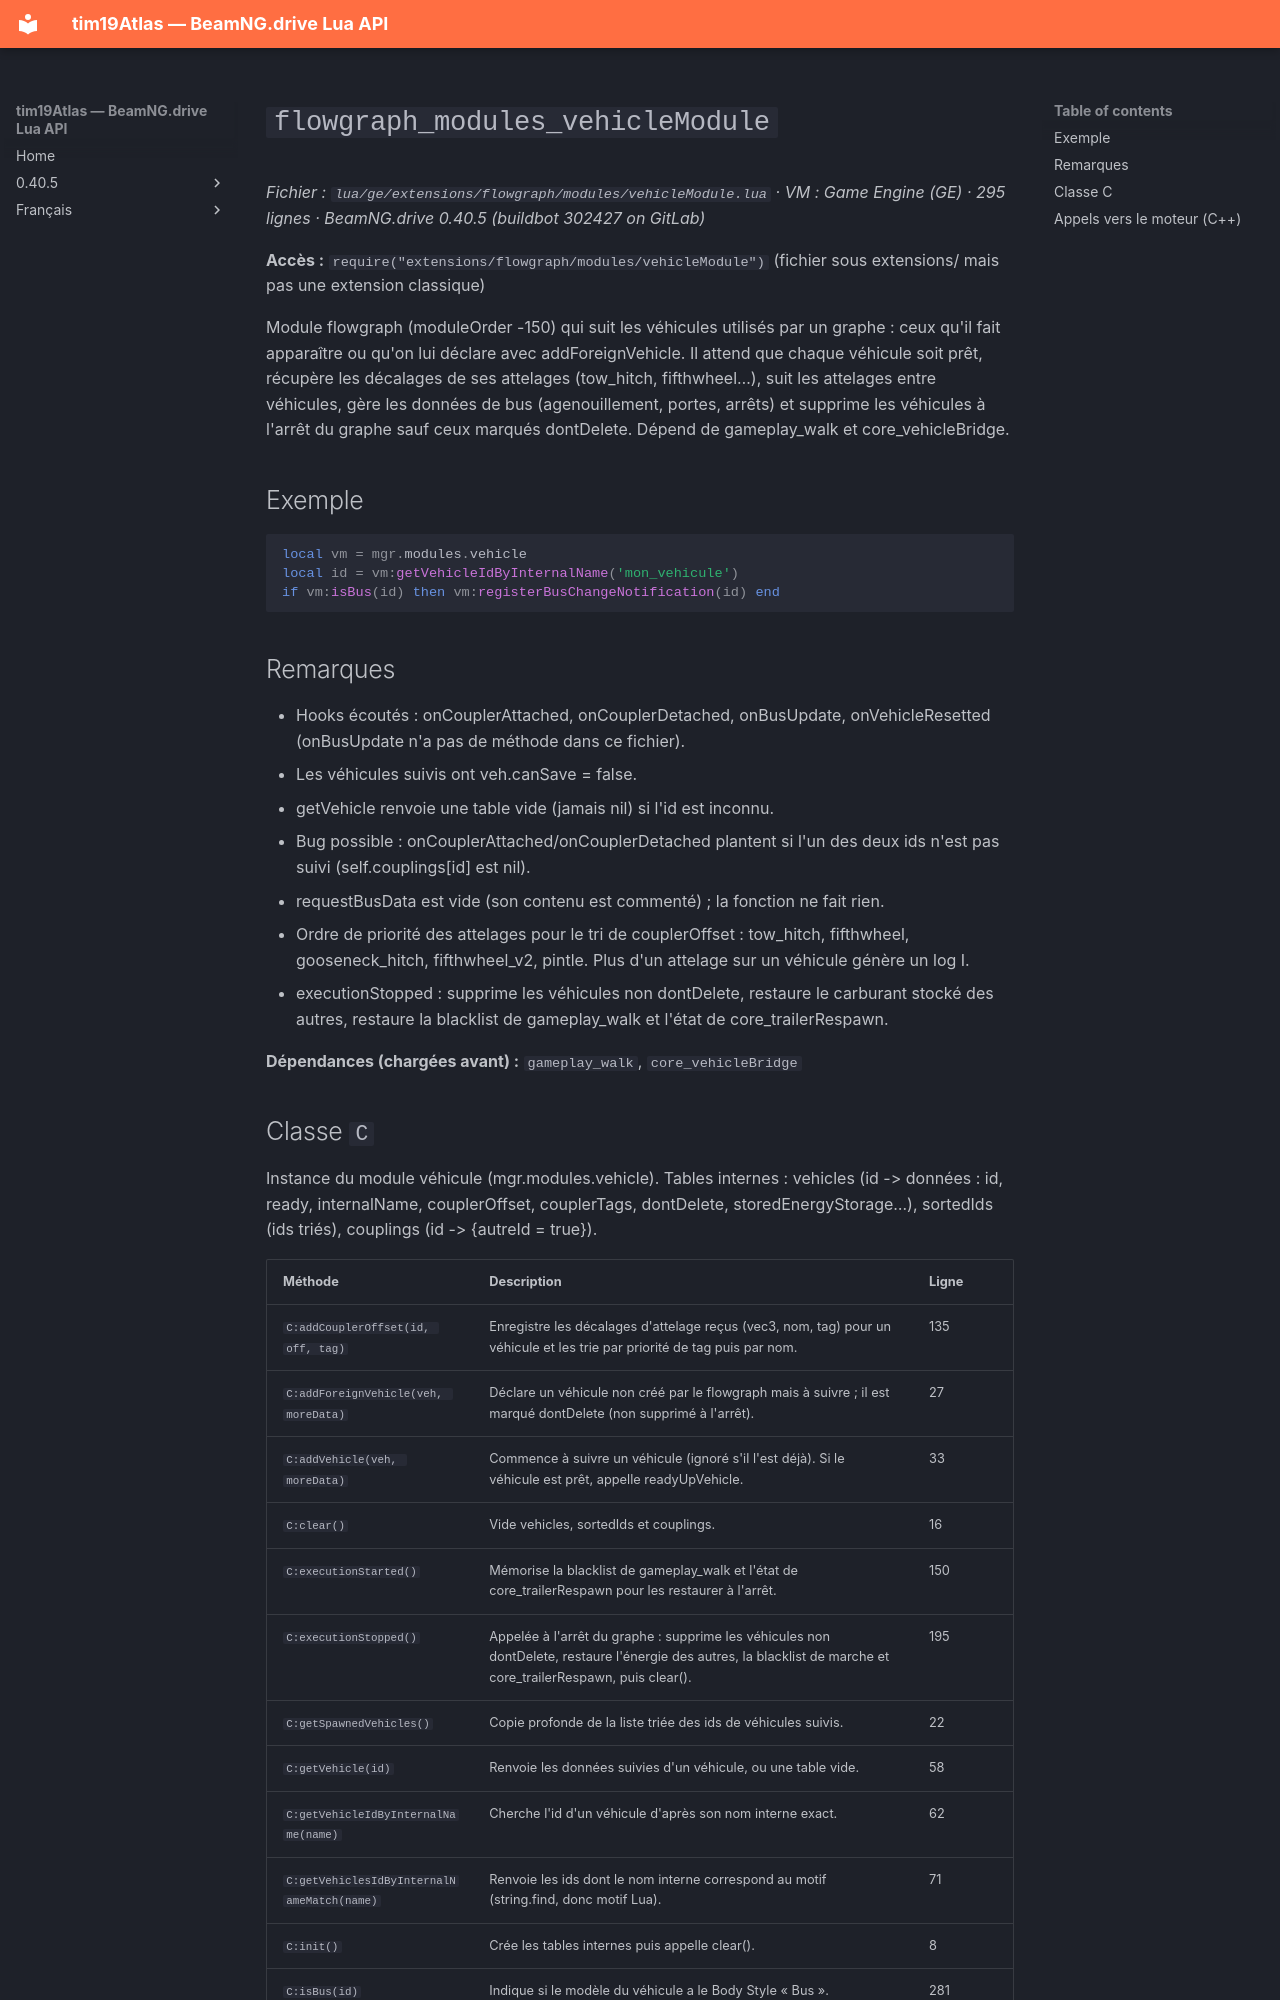

repository: Tim0219800/beamng-lua-atlas · page: fr/0.40.5/ge/extensions/flowgraph/modules/vehicleModule.html · generator: mkdocs

# `flowgraph_modules_vehicleModule`

*Fichier : `lua/ge/extensions/flowgraph/modules/vehicleModule.lua` · VM : Game Engine (GE) · 295 lignes · BeamNG.drive 0.40.5 (buildbot 302427 on GitLab)*

**Accès :** `require("extensions/flowgraph/modules/vehicleModule")` (fichier sous extensions/ mais pas une extension classique)

Module flowgraph (moduleOrder -150) qui suit les véhicules utilisés par un graphe : ceux qu'il fait apparaître ou qu'on lui déclare avec addForeignVehicle. Il attend que chaque véhicule soit prêt, récupère les décalages de ses attelages (tow_hitch, fifthwheel…), suit les attelages entre véhicules, gère les données de bus (agenouillement, portes, arrêts) et supprime les véhicules à l'arrêt du graphe sauf ceux marqués dontDelete. Dépend de gameplay_walk et core_vehicleBridge.

## Exemple

```lua
local vm = mgr.modules.vehicle
local id = vm:getVehicleIdByInternalName('mon_vehicule')
if vm:isBus(id) then vm:registerBusChangeNotification(id) end
```

## Remarques

- Hooks écoutés : onCouplerAttached, onCouplerDetached, onBusUpdate, onVehicleResetted (onBusUpdate n'a pas de méthode dans ce fichier).
- Les véhicules suivis ont veh.canSave = false.
- getVehicle renvoie une table vide (jamais nil) si l'id est inconnu.
- Bug possible : onCouplerAttached/onCouplerDetached plantent si l'un des deux ids n'est pas suivi (self.couplings[id] est nil).
- requestBusData est vide (son contenu est commenté) ; la fonction ne fait rien.
- Ordre de priorité des attelages pour le tri de couplerOffset : tow_hitch, fifthwheel, gooseneck_hitch, fifthwheel_v2, pintle. Plus d'un attelage sur un véhicule génère un log I.
- executionStopped : supprime les véhicules non dontDelete, restaure le carburant stocké des autres, restaure la blacklist de gameplay_walk et l'état de core_trailerRespawn.

**Dépendances (chargées avant) :** `gameplay_walk`, `core_vehicleBridge`
